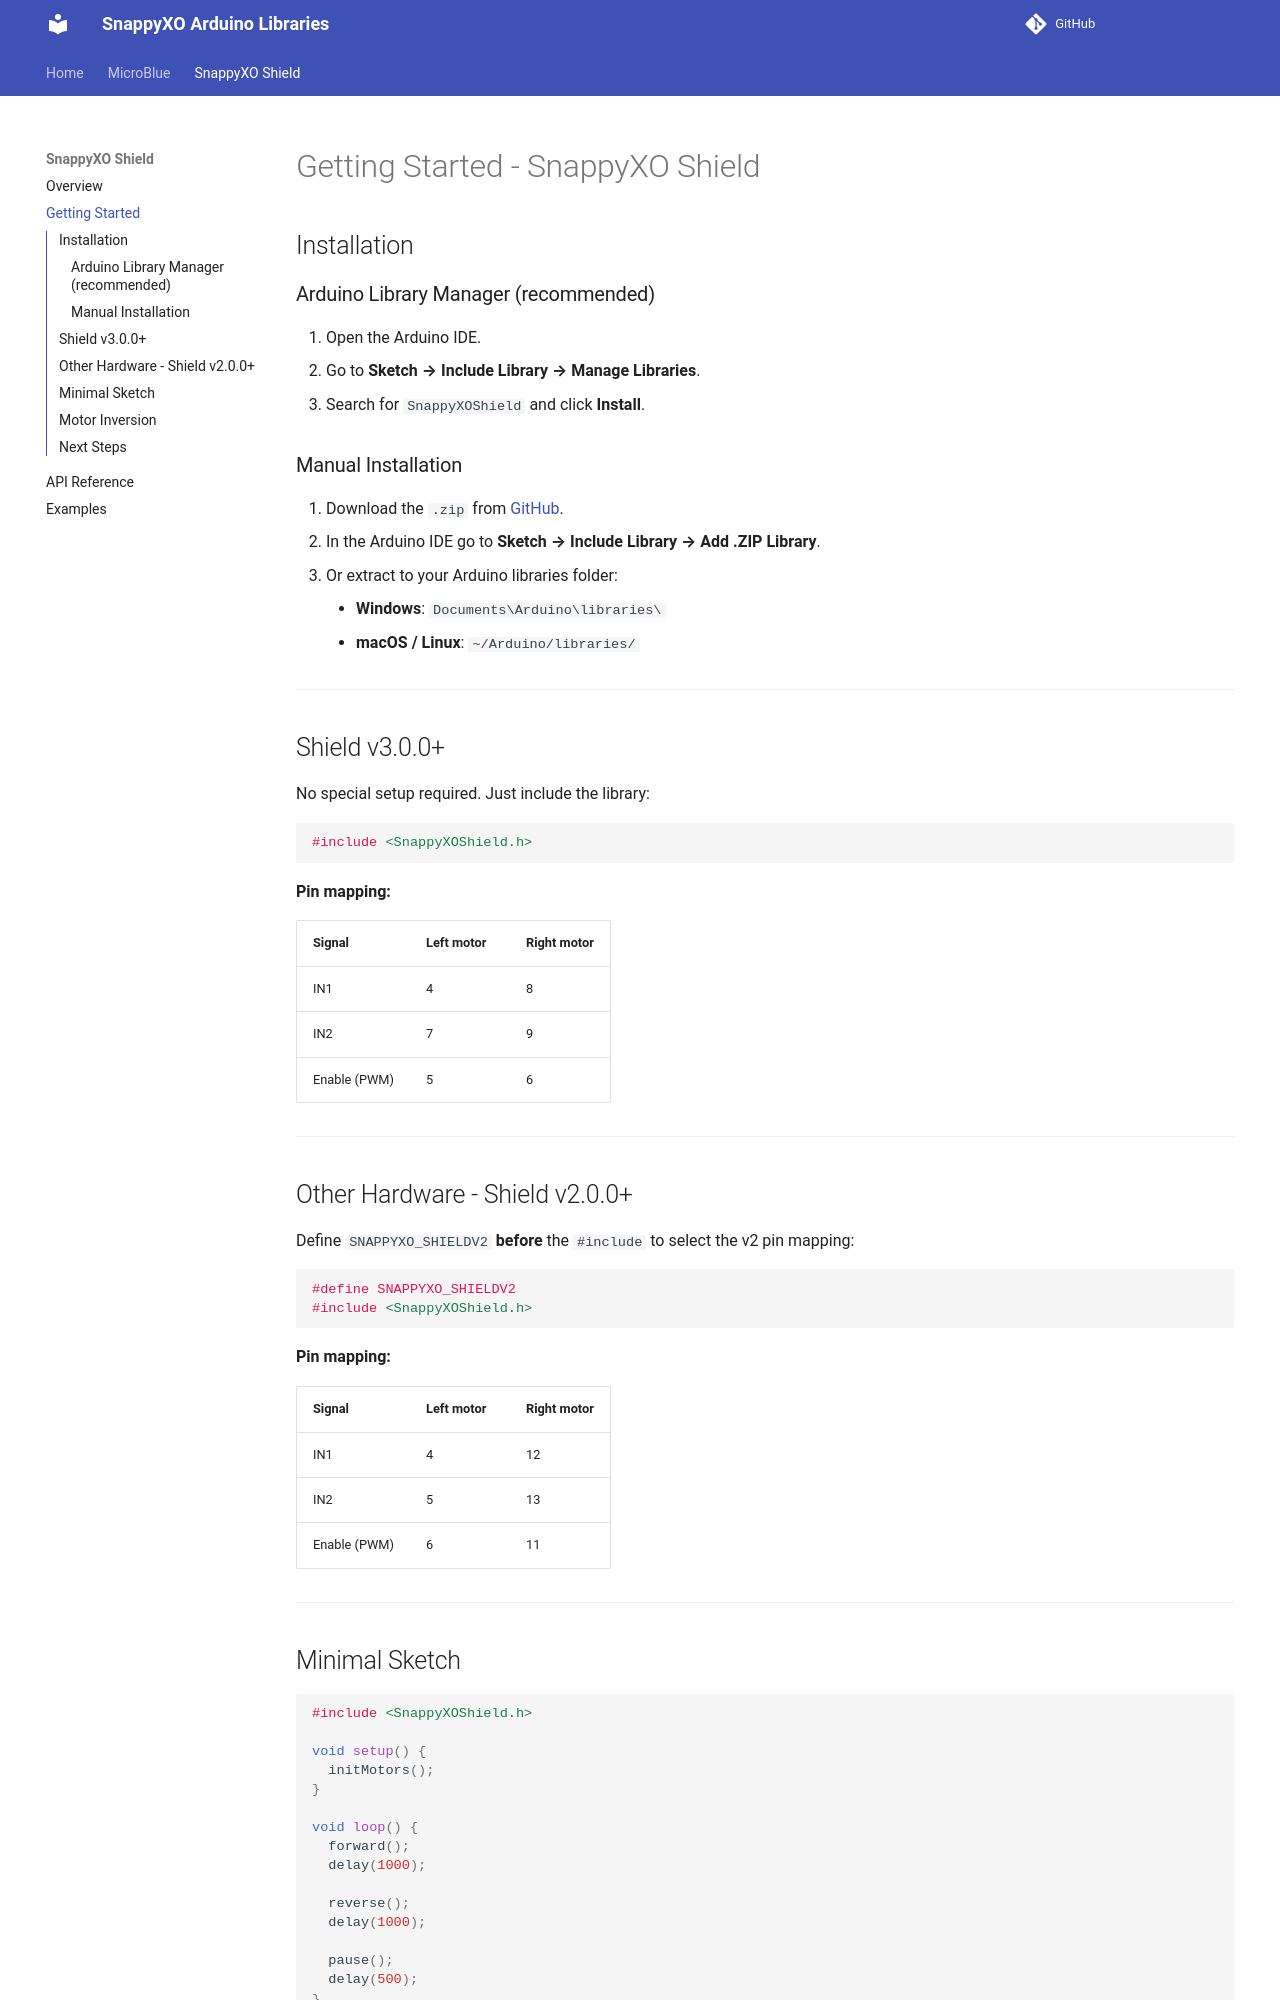

repository: samar-01/docs · page: snappyxoshield/getting-started/index.html · generator: mkdocs

# Getting Started - SnappyXO Shield

## Installation

### Arduino Library Manager (recommended)

1. Open the Arduino IDE.
2. Go to **Sketch → Include Library → Manage Libraries**.
3. Search for `SnappyXOShield` and click **Install**.

### Manual Installation

1. Download the `.zip` from [GitHub](https://github.com/snappyxo/SnappyXOShield).
2. In the Arduino IDE go to **Sketch → Include Library → Add .ZIP Library**.
3. Or extract to your Arduino libraries folder:
    - **Windows**: `Documents\Arduino\libraries\`
    - **macOS / Linux**: `~/Arduino/libraries/`

---

## Shield v3.0.0+

No special setup required. Just include the library:

```cpp
#include <SnappyXOShield.h>
```

**Pin mapping:**

| Signal | Left motor | Right motor |
|--------|-----------|------------|
| IN1 | 4 | 8 |
| IN2 | 7 | 9 |
| Enable (PWM) | 5 | 6 |

---

## Other Hardware - Shield v2.0.0+

Define `SNAPPYXO_SHIELDV2` **before** the `#include` to select the v2 pin mapping:

```cpp
#define SNAPPYXO_SHIELDV2
#include <SnappyXOShield.h>
```

**Pin mapping:**

| Signal | Left motor | Right motor |
|--------|-----------|------------|
| IN1 | 4 | 12 |
| IN2 | 5 | 13 |
| Enable (PWM) | 6 | 11 |

---

## Minimal Sketch

```cpp
#include <SnappyXOShield.h>

void setup() {
  initMotors();
}

void loop() {
  forward();
  delay(1000);

  reverse();
  delay(1000);

  pause();
  delay(500);
}
```

---
